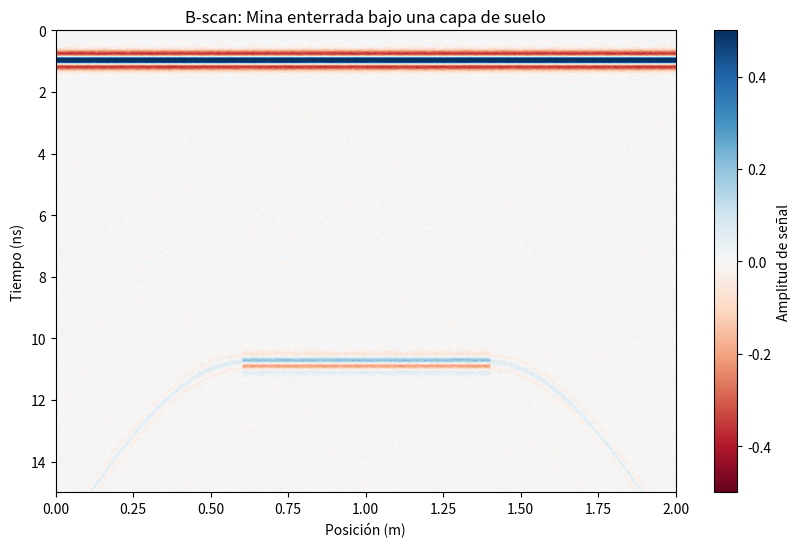

Write the Python code that produced this figure.
import numpy as np
import matplotlib.pyplot as plt

# --- PARÁMETROS FÍSICOS (Basados en literatura minera / NIOSH) ---
c = 0.3  # Velocidad de la luz en el vacío (m/ns)
f_central = 0.9  # 900 MHz (0.9 GHz) - Estándar para inspección de techos mineros
eps_roca = 6.0  # Permitividad relativa de una roca sedimentaria (ej. lutita o arenisca)
eps_aire = 1.0  # Permitividad del aire dentro de la fractura

v_roca = c / np.sqrt(eps_roca)  # Velocidad en la roca ~0.122 m/ns
v_aire = c / np.sqrt(eps_aire)  # Velocidad en el aire = 0.3 m/ns

# Coeficientes de reflexión (Ecuaciones de Fresnel para incidencia normal)
R_roca_aire = (np.sqrt(eps_roca) - np.sqrt(eps_aire)) / (np.sqrt(eps_roca) + np.sqrt(eps_aire))
R_aire_roca = (np.sqrt(eps_aire) - np.sqrt(eps_roca)) / (np.sqrt(eps_aire) + np.sqrt(eps_roca))

# --- MODELO DEL TECHO DE LA MINA ---
x = np.linspace(0, 5, 250)  # Escaneo de 5 metros a lo largo del techo de la galería
tiempo = np.linspace(0, 30, 600)  # 30 ns de ventana temporal
b_scan = np.zeros((len(tiempo), len(x)))

# Geometría de la fractura oculta (Delaminación o desprendimiento)
profundidad_fractura = 1.2  # metros (A esta profundidad, un colapso es fatal)
espesor_fractura = 0.02  # 2 centímetros de aire (Causa desconexión mecánica total)
inicio_fractura_x = 1.5  # Inicia al metro 1.5
fin_fractura_x = 3.5  # Termina al metro 3.5

# Cálculos de tiempos de vuelo analíticos
t_techo_fractura = (2 * profundidad_fractura) / v_roca
dt_gap = (2 * espesor_fractura) / v_aire  # Tiempo extra para cruzar los 2 cm de aire


def ricker(t, t0, f):
    tau = np.pi * f * (t - t0)
    return (1 - 2 * tau ** 2) * np.exp(-tau ** 2)


# Simulación de la Adquisición GPR
np.random.seed(42)  # Ruido natural de fondo
for i, pos_x in enumerate(x):
    traza = np.zeros_like(tiempo)

    # Ruido natural de la roca
    traza += np.random.normal(0, 0.015, len(tiempo))

    # Acople inicial de la antena contra el techo
    traza += 0.8 * ricker(tiempo, 2.0, f_central)

    if inicio_fractura_x <= pos_x <= fin_fractura_x:
        # Atenuación geométrica por propagación en la roca
        atenuacion = np.exp(-0.3 * profundidad_fractura)

        # A) Eco del techo de la fractura (Roca -> Aire)
        eco_superior = R_roca_aire * atenuacion * ricker(tiempo, t_techo_fractura + 2.0, f_central)

        # B) Eco del suelo de la fractura (Aire -> Roca) -> Reflectividad Negativa
        eco_inferior = R_aire_roca * atenuacion * ricker(tiempo, t_techo_fractura + dt_gap + 2.0, f_central)

        traza += eco_superior + eco_inferior

    else:
        # 3. Difracción en los bordes rotos
        dist_inicio = np.sqrt((pos_x - inicio_fractura_x) ** 2 + profundidad_fractura ** 2)
        dist_fin = np.sqrt((pos_x - fin_fractura_x) ** 2 + profundidad_fractura ** 2)

        if pos_x < inicio_fractura_x:
            traza += 0.15 * R_roca_aire * ricker(tiempo, (2 * dist_inicio) / v_roca + 2.0, f_central)
        if pos_x > fin_fractura_x:
            traza += 0.15 * R_roca_aire * ricker(tiempo, (2 * dist_fin) / v_roca + 2.0, f_central)

    b_scan[:, i] = traza


plt.figure(figsize=(10, 6))
# Usamos un filtro para resaltar los cambios (Background removal simple)
plt.imshow(b_scan, extent=[0, 2, 15, 0], aspect='auto', cmap='RdBu', vmin=-0.5, vmax=0.5)
plt.title("B-scan: Mina enterrada bajo una capa de suelo")
plt.xlabel("Posición (m)")
plt.ylabel("Tiempo (ns)")
plt.colorbar(label="Amplitud de señal")
plt.show()
